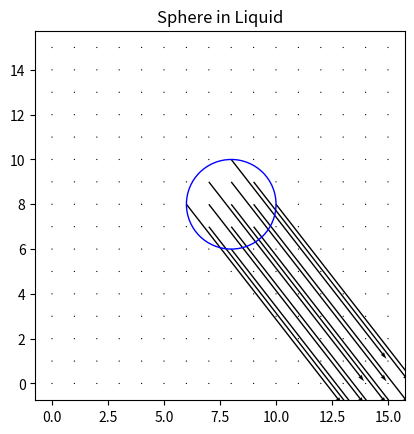

Write the Python code that produced this figure.
import numpy as np
import matplotlib.pyplot as plt


def arrows_plot(): 
    X, Y = np.meshgrid(np.arange(0, NX), np.arange(0,NY))
    plt.figure(1)
    plt.title('Sphere in Liquid')
    plt.quiver(Y, X, ux, uy)
    
def init_equilibrium(r,ux,uy):
    f = np.ones((NX,NY,ndir))
    for x in range(NX):
        for y in range(NY):
            for i in range(ndir):
                cidotu = dirx[i]*ux[x,y] + diry[i]*uy[x,y]
                if i_linearize == 0:
                    f[x,y,i] = wi[i]*r[x,y]*(1. + 3.*cidotu + 4.5*cidotu**2 - 1.5*(ux[x,y]**2+uy[x,y]**2))
                elif i_linearize == 1:     
                    f[x,y,i] = wi[i]*r[x,y]*(1. + 3.*cidotu) # run till x^1 to check decay
    return f

def inliquid(x,y): return ((x-x_sphere)**2 + (y-y_sphere)**2 > rad_sphere**2 )
    

                         
def stream(f_src):
    f_dst = np.ones((NX,NY,ndir))
    for x in range(NX):
        for y in range(1,NY-1):
            for i in range(ndir):
                xmd = (NX+x-dirx[i]) % NX
                ymd = (NY+y-diry[i]) % NY
                if inliquid(x,y) and inliquid(xmd, ymd):
#                 if inliquid(x,y) and inliquid(xmd, ymd):
                   f_dst[x,y,i] = f_src[xmd,ymd,i]
                
        
                elif inliquid(x,y) and not inliquid(xmd,ymd):
                       ibar = pn[i]
                       f_dst[x,y,i] = f_src[x,y,ibar] - 6 * wi[ibar]*(dirx[ibar]*ux_sphere + diry[ibar]*uy_sphere)
    
    return f_dst

def compute_rho_u(f):
    for x in range(NX):
        for y in range(NY):
            if not inliquid(x,y):
              r[x,y] = 0;
              ux[x,y] = 0;
              uy[x,y] = 0;
              for i in range(ndir):
                 r[x,y]  += f[x,y,i]                   
                 ux[x,y] += f[x,y,i]*dirx[i]                   
                 uy[x,y] += f[x,y,i]*diry[i]
                 ux[x,y] = ux[x,y]/r[x,y]                    
                 uy[x,y] = uy[x,y]/r[x,y]
    return r,ux,uy

def collide(f,r,ux,uy):
    f_out = np.ones((NX,NY,ndir))
    tauinv = 2./(6.*nu+1.)
    omtauinv = 1.-tauinv
    for x in range(NX):
        for y in range(NY):
            if inliquid(x,y):
               for i in range(ndir):
                  cidotu = dirx[i]*ux[x,y] + diry[i]*uy[x,y]
                  if i_linearize == 0:
                     feq = wi[i]*r[x,y]*(1. + 3.*cidotu + 4.5*cidotu**2 - 1.5*(ux[x,y]**2+uy[x,y]**2))
                  elif i_linearize == 1:     
                    feq = wi[i]*r[x,y]*(1. + 3.*cidotu)
                    f_out[x,y,i] = omtauinv * f[x,y,i] + tauinv * feq
    return f_out



scale = 1; NX= 16*scale; NY = NX; t= 0; ndir = 9; w0 = 4./9.; ws = 1./9.; wd = 1./36.
i_linearize = 1
NSTEPS = 200* scale**2
wi = [w0,ws,ws,ws,ws,wd,wd,wd,wd]
dirx = [0,1,0,-1, 0,1,-1,-1, 1]
diry = [0,0,1, 0,-1,1, 1,-1,-1]
pn =   [0,3,4,1,2,7,8,5,6] 
# 6  2  5      ^ y
# \ | /        |
# 3-0-1        | 
# / | \        | 
# 7  4  8       -----> x
nu = 1./6.
tau = 3. * nu + 0.5
rho0 = 1;
u_max = 0.01/scale



#Sphere centre, velocity and radius values
#preferred
x_sphere = 8.
y_sphere = 8.
ux_sphere = 1.
uy_sphere = 0. 
rad_sphere = 2.


r = np.ones((NX,NY)); ux = np.zeros((NX,NY)); uy = np.zeros((NX,NY))
#r, ux, uy = taylor_green_outer(0)
f1 = init_equilibrium(r,ux,uy)

for n in range(NSTEPS):
    f2 = stream(f1)
    r,ux,uy = compute_rho_u(f2)
    f1 = collide(f2,r,ux,uy)
arrows_plot()


#Plotting a circle using given circle dimensions
circle=plt.Circle((x_sphere, y_sphere), rad_sphere, color='b', fill=False)
plt.axis('scaled')
fig = plt.gcf()
fig.gca().add_artist(circle)
plt.show()
